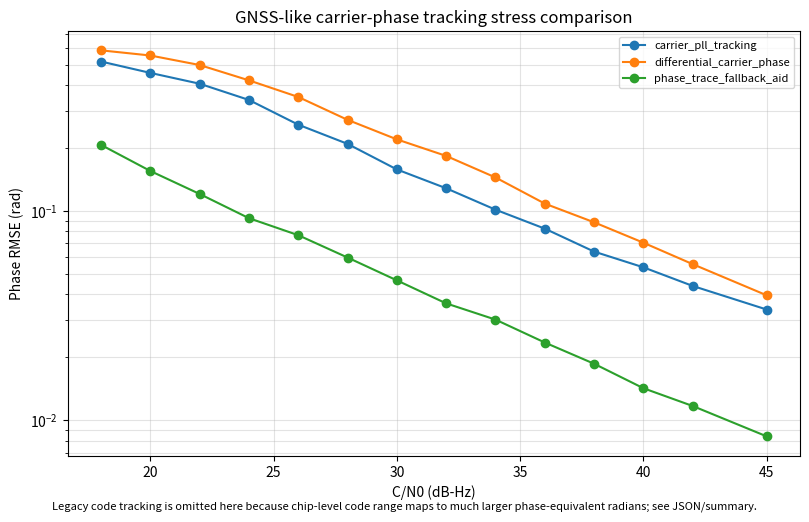
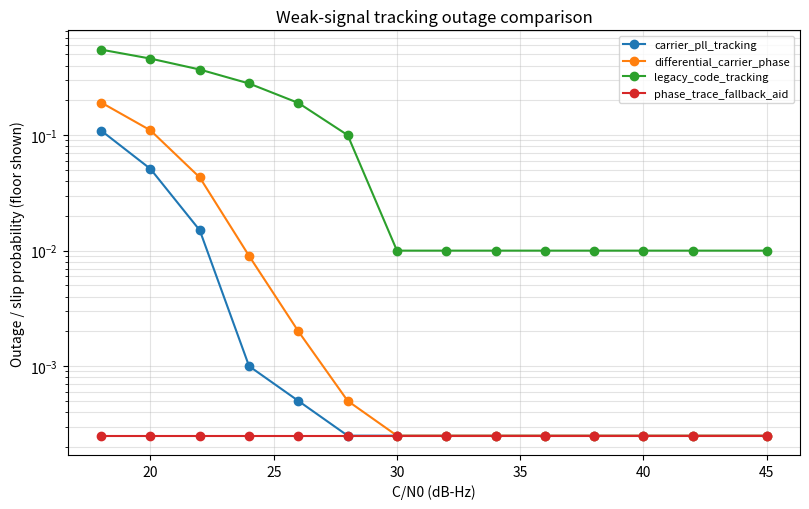

The script that saved these images, in order:
"""Generate GNSS/GPS-like phase tracking stress comparison figures.

This is a public-facing explanatory model, not a GPS L1 C/A receiver simulator.
It compares simple known GNSS receiver observables with a phase-trace fallback
style observable under weak-signal and high-dynamics stress.

Run from the workspace root:
    python Frequency/Github/src/gps_phase_tracking_comparison.py

Outputs:
    Frequency/Github/outputs/gps_phase_rmse_comparison.png
    Frequency/Github/outputs/gps_outage_comparison.png
    Frequency/Github/outputs/gps_phase_tracking_results.json
    Frequency/Github/outputs/gps_phase_tracking_summary.md
"""

from __future__ import annotations

from dataclasses import asdict, dataclass
from pathlib import Path
import json
import math

import matplotlib.pyplot as plt
import numpy as np


OUT_DIR = Path("Frequency/Github/outputs")
CN0_DBHZ = np.array([18.0, 20.0, 22.0, 24.0, 26.0, 28.0, 30.0, 32.0, 34.0, 36.0, 38.0, 40.0, 42.0, 45.0])
DEFAULT_EPOCHS = 2_000
DEFAULT_SEED = 2026070602
COHERENT_TIME_S = 0.02
L1_WAVELENGTH_M = 0.190293672798365
C_M_PER_S = 299_792_458.0
CA_CHIP_RATE_HZ = 1.023e6


@dataclass(frozen=True)
class GpsSchemeResult:
    scheme: str
    cn0_dbhz: float
    phase_rmse_rad: float
    range_rmse_m: float
    outage_probability: float
    resource_units_per_epoch: float
    note: str


def cn0_to_linear(cn0_dbhz: float) -> float:
    return 10.0 ** (cn0_dbhz / 10.0)


def wrap_angle(angle: np.ndarray | float) -> np.ndarray | float:
    return (angle + math.pi) % (2.0 * math.pi) - math.pi


def generate_true_phase(epochs: int, rng: np.random.Generator) -> np.ndarray:
    """Create a GNSS-like carrier phase trajectory with oscillator and dynamics."""
    t = np.arange(epochs)
    doppler = 0.018 * t
    jerk = 0.0000025 * t**2
    oscillator = np.cumsum(0.015 * rng.normal(size=epochs))
    vibration = 0.20 * np.sin(2.0 * math.pi * t / 137.0)
    return wrap_angle(doppler + jerk + oscillator + vibration)


def thermal_phase_sigma(cn0_dbhz: float, coherent_time_s: float = COHERENT_TIME_S) -> float:
    """Approximate phase-noise sigma from C/N0 and coherent integration time."""
    cn0 = cn0_to_linear(cn0_dbhz)
    snr = max(cn0 * coherent_time_s, 1e-12)
    return math.sqrt(1.0 / (2.0 * snr))


def simulate_code_tracking(
    true_phase: np.ndarray,
    cn0_dbhz: float,
    rng: np.random.Generator,
) -> GpsSchemeResult:
    """Coarse pseudorange/code tracking reference.

    Code tracking is robust and absolute, but its phase-equivalent precision is
    much worse than carrier phase.  The model uses a conservative chip-fraction
    noise approximation for illustration.
    """
    cn0 = cn0_to_linear(cn0_dbhz)
    code_sigma_m = C_M_PER_S / CA_CHIP_RATE_HZ / max(math.sqrt(cn0 * COHERENT_TIME_S), 1e-12)
    code_sigma_m = min(code_sigma_m, 1_000.0)
    phase_equiv = (2.0 * math.pi / L1_WAVELENGTH_M) * code_sigma_m
    outage = float(np.clip(0.55 - 0.045 * (cn0_dbhz - 18.0), 0.01, 0.80))
    return GpsSchemeResult(
        scheme="legacy_code_tracking",
        cn0_dbhz=float(cn0_dbhz),
        phase_rmse_rad=float(phase_equiv),
        range_rmse_m=float(code_sigma_m),
        outage_probability=outage,
        resource_units_per_epoch=1.0,
        note="Robust absolute code observable; coarse range precision in weak signal.",
    )


def simulate_carrier_pll(
    true_phase: np.ndarray,
    cn0_dbhz: float,
    rng: np.random.Generator,
) -> GpsSchemeResult:
    """Carrier tracking loop reference with cycle-slip/outage stress."""
    sigma = thermal_phase_sigma(cn0_dbhz)
    dynamic_sigma = max(0.55 - 0.018 * cn0_dbhz, 0.02)
    innovation = sigma * rng.normal(size=true_phase.size) + dynamic_sigma * rng.normal(size=true_phase.size)
    measured = wrap_angle(true_phase + innovation)
    phase_error = np.asarray(wrap_angle(measured - true_phase))
    slip = np.abs(phase_error) > 1.05
    outage = float(np.mean(slip))
    kept = phase_error[~slip]
    rmse = float(np.sqrt(np.mean(kept**2))) if kept.size else math.pi
    return GpsSchemeResult(
        scheme="carrier_pll_tracking",
        cn0_dbhz=float(cn0_dbhz),
        phase_rmse_rad=rmse,
        range_rmse_m=float(rmse * L1_WAVELENGTH_M / (2.0 * math.pi)),
        outage_probability=outage,
        resource_units_per_epoch=1.0,
        note="Fine carrier observable, but can suffer loss-of-lock/cycle slips under weak signal or dynamics.",
    )


def simulate_differential_carrier(
    true_phase: np.ndarray,
    cn0_dbhz: float,
    rng: np.random.Generator,
) -> GpsSchemeResult:
    """Adjacent-epoch differential carrier phase reference."""
    sigma = thermal_phase_sigma(cn0_dbhz)
    measured = wrap_angle(true_phase + sigma * rng.normal(size=true_phase.size))
    diff_true = wrap_angle(true_phase[1:] - true_phase[:-1])
    diff_meas = wrap_angle(measured[1:] - measured[:-1])
    err = np.asarray(wrap_angle(diff_meas - diff_true))
    outage = float(np.mean(np.abs(err) > 1.15))
    kept = err[np.abs(err) <= 1.15]
    rmse = float(np.sqrt(np.mean(kept**2))) if kept.size else math.pi
    return GpsSchemeResult(
        scheme="differential_carrier_phase",
        cn0_dbhz=float(cn0_dbhz),
        phase_rmse_rad=rmse,
        range_rmse_m=float(rmse * L1_WAVELENGTH_M / (2.0 * math.pi)),
        outage_probability=outage,
        resource_units_per_epoch=2.0,
        note="Avoids absolute phase, but adjacent differencing doubles independent thermal noise.",
    )


def simulate_phase_trace_fallback(
    true_phase: np.ndarray,
    cn0_dbhz: float,
    rng: np.random.Generator,
    pairs: int = 4,
    repetitions: int = 3,
) -> GpsSchemeResult:
    """GNSS-like phase-trace fallback observable.

    This is not a legacy GPS waveform.  It represents a future/auxiliary
    multitone or multi-correlator aid channel where common oscillator phase is
    suppressed by conjugate products and vector combining.
    """
    sigma = thermal_phase_sigma(cn0_dbhz)
    errors = []
    slips = []
    static_pair_bias = rng.uniform(-0.8, 0.8, size=pairs)
    pair_weight = np.linspace(1.0, 0.65, pairs)
    for phase in true_phase:
        vectors = []
        weights = []
        for rep in range(repetitions):
            common = phase + rng.uniform(-math.pi, math.pi)
            for pair in range(pairs):
                n1 = sigma * (rng.normal() + 1j * rng.normal()) / math.sqrt(2.0)
                n2 = sigma * (rng.normal() + 1j * rng.normal()) / math.sqrt(2.0)
                left = np.exp(1j * (phase + common + static_pair_bias[pair])) + n1
                right = np.exp(1j * (common + static_pair_bias[pair])) + n2
                trace = left * np.conj(right)
                corrected = trace * np.exp(-1j * 0.0)
                vectors.append(corrected)
                weights.append(pair_weight[pair])
        combined = sum(w * v for w, v in zip(weights, vectors))
        estimate = float(np.angle(combined))
        err = float(wrap_angle(estimate - phase))
        errors.append(err)
        slips.append(abs(err) > 1.15)
    errors_arr = np.array(errors)
    slips_arr = np.array(slips)
    kept = errors_arr[~slips_arr]
    rmse = float(np.sqrt(np.mean(kept**2))) if kept.size else math.pi
    return GpsSchemeResult(
        scheme="phase_trace_fallback_aid",
        cn0_dbhz=float(cn0_dbhz),
        phase_rmse_rad=rmse,
        range_rmse_m=float(rmse * L1_WAVELENGTH_M / (2.0 * math.pi)),
        outage_probability=float(np.mean(slips_arr)),
        resource_units_per_epoch=float(2 * pairs * repetitions),
        note="Auxiliary/future multitone aid channel; robust by pair/repetition vector combining, resource-expensive.",
    )


def run_comparison(epochs: int = DEFAULT_EPOCHS, seed: int = DEFAULT_SEED) -> list[GpsSchemeResult]:
    master = np.random.default_rng(seed)
    rows: list[GpsSchemeResult] = []
    for cn0 in CN0_DBHZ:
        phase_rng = np.random.default_rng(int(master.integers(0, 2**31 - 1)))
        true_phase = generate_true_phase(epochs, phase_rng)
        for sim in [
            simulate_code_tracking,
            simulate_carrier_pll,
            simulate_differential_carrier,
            simulate_phase_trace_fallback,
        ]:
            rng = np.random.default_rng(int(master.integers(0, 2**31 - 1)))
            rows.append(sim(true_phase, float(cn0), rng))
    return rows


def plot_phase_rmse(rows: list[GpsSchemeResult]) -> None:
    plt.figure(figsize=(8.2, 5.2))
    phase_schemes = {"carrier_pll_tracking", "differential_carrier_phase", "phase_trace_fallback_aid"}
    for scheme in sorted(phase_schemes):
        subset = [row for row in rows if row.scheme == scheme]
        xs = [row.cn0_dbhz for row in subset]
        ys = [row.phase_rmse_rad for row in subset]
        plt.semilogy(xs, ys, marker="o", label=scheme)
    plt.xlabel("C/N0 (dB-Hz)")
    plt.ylabel("Phase RMSE (rad)")
    plt.title("GNSS-like carrier-phase tracking stress comparison")
    plt.grid(True, which="both", alpha=0.35)
    plt.legend(fontsize=8)
    plt.tight_layout()
    plt.figtext(0.5, 0.01, "Legacy code tracking is omitted here because chip-level code range maps to much larger phase-equivalent radians; see JSON/summary.", ha="center", fontsize=8)
    plt.savefig(OUT_DIR / "gps_phase_rmse_comparison.png", dpi=180)
    plt.close()


def plot_outage(rows: list[GpsSchemeResult]) -> None:
    plt.figure(figsize=(8.2, 5.2))
    for scheme in sorted({row.scheme for row in rows}):
        subset = [row for row in rows if row.scheme == scheme]
        xs = [row.cn0_dbhz for row in subset]
        ys = [row.outage_probability for row in subset]
        plt.semilogy(xs, [max(y, 0.5 / DEFAULT_EPOCHS) for y in ys], marker="o", label=scheme)
    plt.xlabel("C/N0 (dB-Hz)")
    plt.ylabel("Outage / slip probability (floor shown)")
    plt.title("Weak-signal tracking outage comparison")
    plt.grid(True, which="both", alpha=0.35)
    plt.legend(fontsize=8)
    plt.tight_layout()
    plt.savefig(OUT_DIR / "gps_outage_comparison.png", dpi=180)
    plt.close()


def save_results(rows: list[GpsSchemeResult]) -> None:
    payload = {
        "metadata": {
            "epochs": DEFAULT_EPOCHS,
            "seed": DEFAULT_SEED,
            "cn0_dbhz": CN0_DBHZ.tolist(),
            "important_note": "This is a GNSS-like stress model, not a standard GPS L1 C/A receiver simulator.",
        },
        "results": [asdict(row) for row in rows],
    }
    (OUT_DIR / "gps_phase_tracking_results.json").write_text(json.dumps(payload, ensure_ascii=False, indent=2), encoding="utf-8")


def write_summary(rows: list[GpsSchemeResult]) -> None:
    lines = [
        "# GPS/GNSS-like Phase Tracking Summary",
        "",
        "This file is generated by `src/gps_phase_tracking_comparison.py`.",
        "",
        "## Important Interpretation",
        "",
        "This is not a claim that the phase-trace method can be inserted directly into legacy GPS L1 C/A without waveform changes.",
        "The phase-trace row should be read as a future or auxiliary multitone/multi-correlator fallback aid channel for weak-signal phase continuity.",
        "",
        "## Results",
        "",
        "| Scheme | C/N0 dB-Hz | Phase RMSE rad | Range equiv. RMSE m | Outage probability | Resource units / epoch |",
        "|---|---:|---:|---:|---:|---:|",
    ]
    for row in rows:
        lines.append(
            f"| {row.scheme} | {row.cn0_dbhz:.1f} | {row.phase_rmse_rad:.6f} | {row.range_rmse_m:.6f} | {row.outage_probability:.6f} | {row.resource_units_per_epoch:.1f} |"
        )
    lines.extend(
        [
            "",
            "## Caveats",
            "",
            "- `legacy_code_tracking` is robust but coarse; it is not intended to compete with carrier phase precision.",
            "- `carrier_pll_tracking` is precise when locked, but the model includes weak-signal/high-dynamics slip risk.",
            "- `phase_trace_fallback_aid` is not a legacy GPS waveform.  It represents a possible auxiliary/future signal structure or receiver-side multi-correlator aid.",
            "- Range-equivalent RMSE is computed from L1 carrier wavelength only for scale comparison; full positioning error needs satellite geometry, clocks, ionosphere, troposphere, ephemeris, and multipath models.",
        ]
    )
    (OUT_DIR / "gps_phase_tracking_summary.md").write_text("\n".join(lines) + "\n", encoding="utf-8")


def main() -> None:
    OUT_DIR.mkdir(parents=True, exist_ok=True)
    rows = run_comparison()
    save_results(rows)
    write_summary(rows)
    plot_phase_rmse(rows)
    plot_outage(rows)
    print("Generated GPS/GNSS-like comparison outputs:")
    for path in sorted(OUT_DIR.glob("gps_*")):
        print(f"  {path}")


if __name__ == "__main__":
    main()
